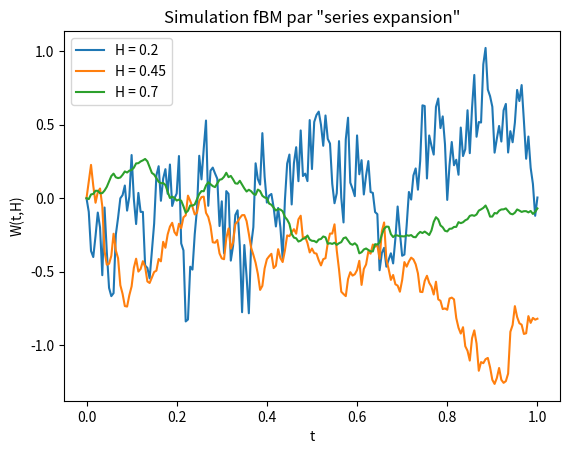

Reproduce this figure in Python.
import numpy as np
from scipy.special import gamma
from matplotlib import pyplot as plt
import scipy.integrate as integrate

def BM(borne_min,T,n):
    dt = (T-borne_min)/n
    N = np.random.normal(0,1,n)
    W = np.zeros(n+1)
    for i in range(1,n+1):
        W[i] = W[i-1] + np.sqrt(dt)*N[i-1]
    return W

def f1(s,t,gam):
    return 1/((t - s)**gam)

def f2(s,gam):
    return f1(s,0,gam)

def fBM(H,borne_min,T,n): # représentation de Mandelbrot - Van Ness
    dt = (T-borne_min)/n
    gam = 1/2 - H
    C = np.sqrt(2*H*gamma(3/2 - H)/(gamma(H + 1/2)*gamma(2 - 2*H)))
    W = BM(borne_min,T,n)
    W -= W[n-int(T/dt)] # on fait en sorte que le processus soit égal à 0 en 0
    fW = np.zeros(int(T/dt)+1) 
    C2 = f2(borne_min,gam)*(W[1] - W[0])
    for i in range(1,n-int(T/dt)-1):
        C2 += (1/2)*(f2(borne_min + i*dt,gam)+f2(borne_min + (i+1)*dt,gam))*(W[i+1] - W[i])
    C2 += f2(borne_min + (n-int(T/dt)-1)*dt,gam)*(W[n-int(T/dt)] - W[n-int(T/dt)-1])
    fW[0] = C2
    for i in range(1,int(T/dt)+1):
        fW[i] = fW[i-1] + f1(dt/2,dt,gam)*(W[n-int(T/dt)+i] - W[n-int(T/dt)+i-1])
    fW = C*(fW - C2)
    return fW

def plot_fBM(H,borne_min,T,n):
    dt = (T-borne_min)/n
    fBMs = [fBM(h,borne_min,T,n) for h in H]
    X = [borne_min + (n-int(T/dt)+i)*dt for i in range(int(T/dt)+1)]
    plt.figure()
    for m in fBMs:
        plt.plot(X,m)
    plt.xlabel("t")
    plt.ylabel("W(t,H)")
    plt.title("Simulation fBM par représentation de Mandelbrot - Van Ness")
    plt.legend(["H = " + str(h) for h in H])
    plt.show()

def cov_fBM(s,t,H): # fonction de covariance du fBM
    return (s**(2*H) + t**(2*H) - np.abs(t-s)**(2*H))/2

def fBM2(H,T,n): # décomposition de Cholesky
    dt = T/n
    N = np.random.normal(0,1,n)
    COV_ = np.zeros((n,n))
    for i in range(1,n+1):
        for j in range(1,n+1):
            COV_[i-1,j-1] = cov_fBM(i*dt,j*dt,H)
    SIGM_ = np.linalg.cholesky(COV_)
    N = np.concatenate(([0],np.dot(SIGM_,N)))
    return N

def plot_fBM2(H,T,n):
    dt = T/n
    fBMs = [fBM2(h,T,n) for h in H]
    X = [i*dt for i in range(n+1)]
    plt.figure()
    for m in fBMs:
        plt.plot(X,m)
    plt.xlabel("t")
    plt.ylabel("W(t,H)")
    plt.title("Simulation fBM par décomposition de Cholesky")
    plt.legend(["H = " + str(h) for h in H])
    plt.show()


def my_cos(t,k,T):
    return np.cos(np.pi*t*k/T)

def my_sin(t,k,T):
    return np.sin(np.pi*t*k/T)

def c0_KL(H,T): # on définit les coefficients qui interviennent dans la méthode par "series expansion"
    if H < 1/2:
        return 0
    return H*(T**(2*H-2))

def ck_KL(H,T,k):
    def f_(u):
        return (u**(2*H))*my_cos(u,k,T)
    def g_(u):
        return (u**(2*H-2))*my_cos(u,k,T)
    if H < 1/2:
        return (2/T)*integrate.quad(f_, 0, T)[0]
    return (-4*H*(2*H-1)*T/((k*np.pi)**2))*integrate.quad(g_, 0, T)[0]

def fBM3(H,T,Nmax,n): # simulation des trajectoires par "series expansion"
    dt = T/n
    fW = np.zeros(n+1)
    N = np.random.normal(0,1,2*Nmax+1)
    ck = [ck_KL(H,T,k) for k in range(1,Nmax+1)]
    for i in range(1,n+1):
        res = np.sqrt(c0_KL(H,T))*i*dt*N[0]
        for k in range(1,Nmax+1):
            tmp = np.sqrt(-ck[k-1]/2)
            res += tmp*(my_sin(i*dt,k,T)*N[2*k] + (1 - my_cos(i*dt,k,T))*N[2*k-1])
        fW[i] = res
    return fW
        
def plot_fBM3(H,T,Nmax,n):
    dt = T/n
    fBMs = [fBM3(h,T,Nmax,n) for h in H]
    X = [i*dt for i in range(n+1)]
    plt.figure()
    for m in fBMs:
        plt.plot(X,m)
    plt.xlabel("t")
    plt.ylabel("W(t,H)")
    plt.title("Simulation fBM par \"series expansion\"")
    plt.legend(["H = " + str(h) for h in H])
    plt.show()



#plot_fBM([0.1,0.3,0.5,0.8],-198,2,100000)
#plot_fBM2([0.2,0.5,0.8],2,1000)
plot_fBM3([0.2,0.45,0.7],1,200,200)




















#def verif(): # Fonction pour vérifier que le processus a la bonne covariance (version non définitive...)
#    H = [0.7]
#    M = 10
#    borne_min = -98
#    T = 2
#    n = 500
#    dt1 = (T-borne_min)/n
#    dt2 = T/n
#    X1 = [borne_min + (n-int(T/dt1)+i)*dt1 for i in range(int(T/dt1)+1)]
#    X2 = [i*dt2 for i in range(n+1)]
#    c = cov_fBM(X2[2],X2[90],H[0])
#    res = 0
#    for i in range(M):
#        tmp = fBM2(H[0],T,n)
#        res += tmp[2]*tmp[90]
#    res /= M
#    print(np.abs(res - c))

#verif()


#def trapezes_stochastique(a,b,K,f,W): # calcul d'une intégrale stochastique par la méthode des trapèzes
#    delta = (b - a)/K
#    res = 0
#    for i in range(K):
#        res += (f(a + (i+1)*delta) + f(a + i*delta))*(W[a + (i+1)*delta] - W[a + i*delta])/2
#    return res

#def trapezes(T,dt,f):
#    res = 0.9*dt*(f(0.1*dt) + f(dt))/2
#    for i in range(1,int(T/dt)):
#        res += dt*(f((i+1)*dt) + f(i*dt))/2
#    return res

